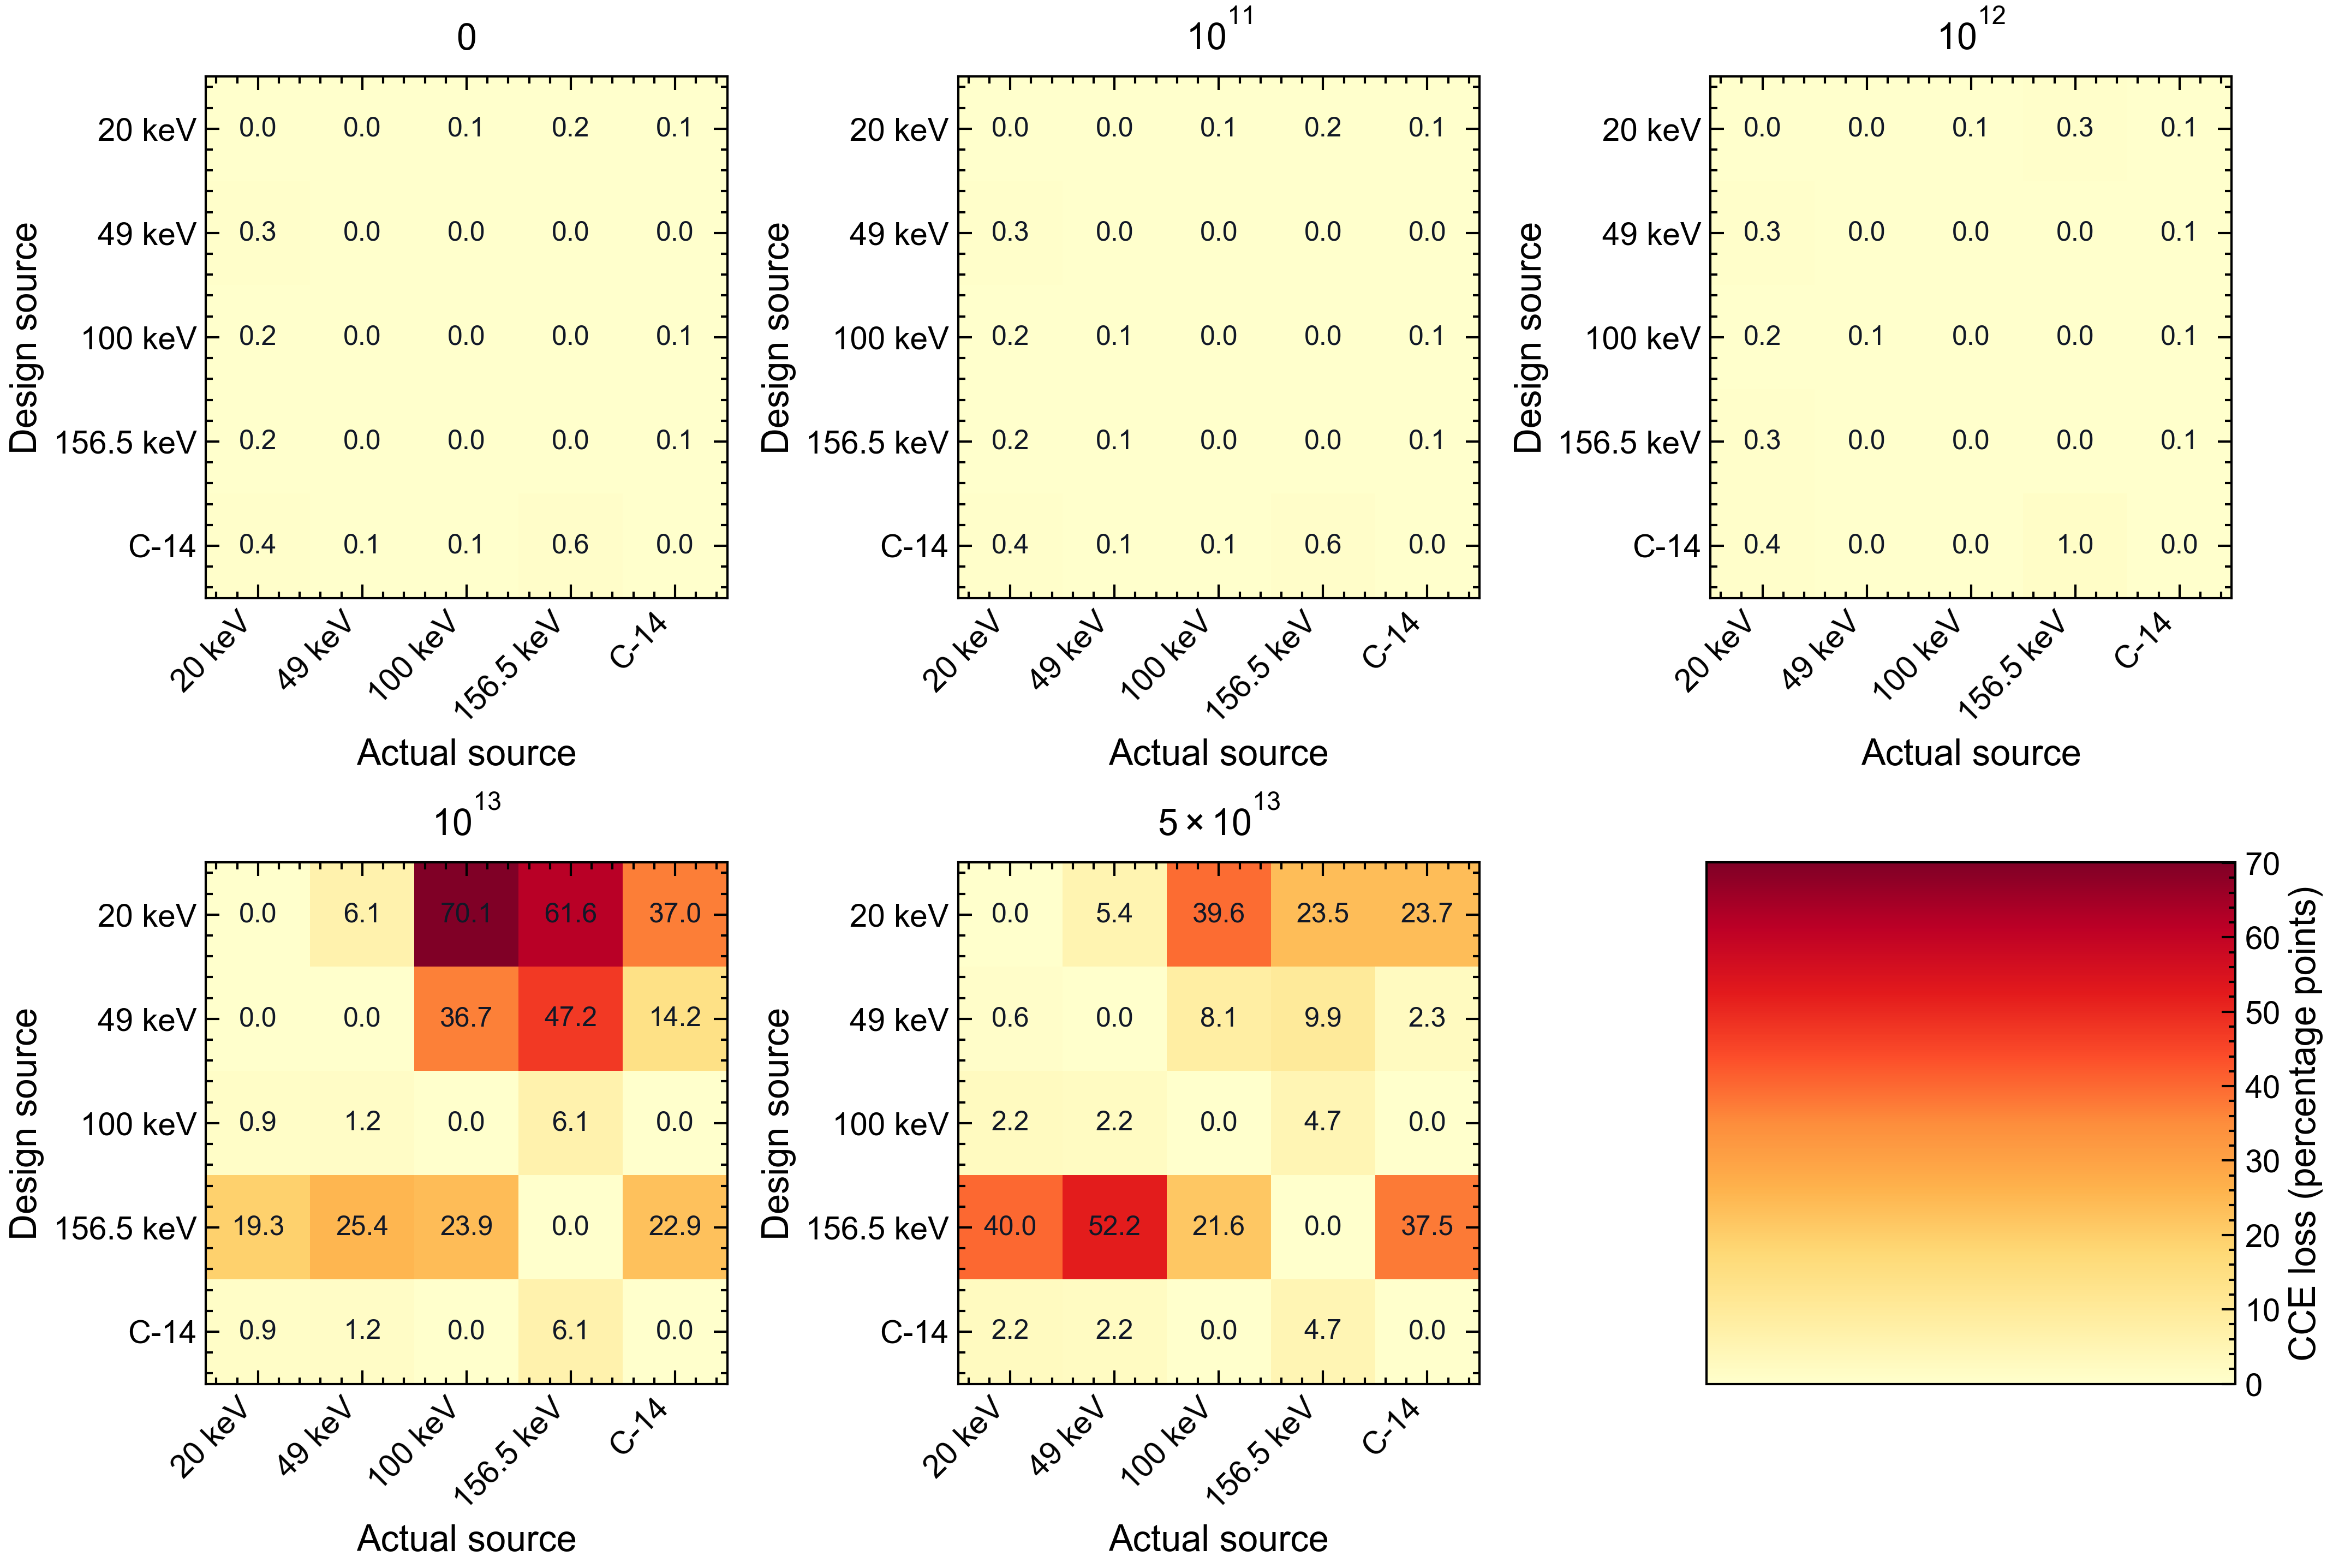

The data file committed next to this chart (first rows):
nt, design_source, actual_source, design_thickness_um, actual_optimal_thickness_um, actual_cce_at_design_percent, actual_optimal_cce_percent, cce_loss_percent_point
0, 20kev, 20kev, 110.0, 110.0, 74.24, 74.24, 0.0
0, 20kev, 49kev, 110.0, 130.0, 97.74, 97.74, 0.00575
0, 20kev, 100kev, 110.0, 120.0, 99.3, 99.41, 0.113
0, 20kev, 156p5kev, 110.0, 120.0, 99.45, 99.61, 0.1575
0, 20kev, c14, 110.0, 100.0, 97.71, 97.79, 0.07533
0, 49kev, 20kev, 130.0, 110.0, 73.96, 74.24, 0.2809
0, 49kev, 49kev, 130.0, 130.0, 97.74, 97.74, 0.0
0, 49kev, 100kev, 130.0, 120.0, 99.37, 99.41, 0.03817
0, 49kev, 156p5kev, 130.0, 120.0, 99.6, 99.61, 0.004524
0, 49kev, c14, 130.0, 100.0, 97.74, 97.79, 0.04824
0, 100kev, 20kev, 120.0, 110.0, 74, 74.24, 0.2426
0, 100kev, 49kev, 120.0, 130.0, 97.73, 97.74, 0.006597
0, 100kev, 100kev, 120.0, 120.0, 99.41, 99.41, 0.0
0, 100kev, 156p5kev, 120.0, 120.0, 99.61, 99.61, 0.0
0, 100kev, c14, 120.0, 100.0, 97.71, 97.79, 0.074
0, 156p5kev, 20kev, 120.0, 110.0, 74, 74.24, 0.2426
0, 156p5kev, 49kev, 120.0, 130.0, 97.73, 97.74, 0.006597
0, 156p5kev, 100kev, 120.0, 120.0, 99.41, 99.41, 0.0
0, 156p5kev, 156p5kev, 120.0, 120.0, 99.61, 99.61, 0.0
0, 156p5kev, c14, 120.0, 100.0, 97.71, 97.79, 0.074
0, c14, 20kev, 100.0, 110.0, 73.86, 74.24, 0.385
0, c14, 49kev, 100.0, 130.0, 97.69, 97.74, 0.05366
0, c14, 100kev, 100.0, 120.0, 99.36, 99.41, 0.05514
0, c14, 156p5kev, 100.0, 120.0, 99.01, 99.61, 0.6023
0, c14, c14, 100.0, 100.0, 97.79, 97.79, 0.0
1e11, 20kev, 20kev, 110.0, 110.0, 74.24, 74.24, 0.0
1e11, 20kev, 49kev, 110.0, 130.0, 97.73, 97.73, 0.005379
1e11, 20kev, 100kev, 110.0, 120.0, 99.29, 99.4, 0.111
1e11, 20kev, 156p5kev, 110.0, 120.0, 99.44, 99.6, 0.1652
1e11, 20kev, c14, 110.0, 100.0, 97.7, 97.78, 0.07569
1e11, 49kev, 20kev, 130.0, 110.0, 73.95, 74.24, 0.2818
1e11, 49kev, 49kev, 130.0, 130.0, 97.73, 97.73, 0.0
1e11, 49kev, 100kev, 130.0, 120.0, 99.37, 99.4, 0.03665
1e11, 49kev, 156p5kev, 130.0, 120.0, 99.6, 99.6, 0.002803
1e11, 49kev, c14, 130.0, 100.0, 97.73, 97.78, 0.04918
1e11, 100kev, 20kev, 120.0, 110.0, 73.99, 74.24, 0.2431
1e11, 100kev, 49kev, 120.0, 130.0, 97.67, 97.73, 0.05934
1e11, 100kev, 100kev, 120.0, 120.0, 99.4, 99.4, 0.0
1e11, 100kev, 156p5kev, 120.0, 120.0, 99.6, 99.6, 0.0
1e11, 100kev, c14, 120.0, 100.0, 97.71, 97.78, 0.07467
1e11, 156p5kev, 20kev, 120.0, 110.0, 73.99, 74.24, 0.2431
1e11, 156p5kev, 49kev, 120.0, 130.0, 97.67, 97.73, 0.05934
1e11, 156p5kev, 100kev, 120.0, 120.0, 99.4, 99.4, 0.0
1e11, 156p5kev, 156p5kev, 120.0, 120.0, 99.6, 99.6, 0.0
1e11, 156p5kev, c14, 120.0, 100.0, 97.71, 97.78, 0.07467
1e11, c14, 20kev, 100.0, 110.0, 73.85, 74.24, 0.3853
1e11, c14, 49kev, 100.0, 130.0, 97.68, 97.73, 0.05284
1e11, c14, 100kev, 100.0, 120.0, 99.35, 99.4, 0.0528
1e11, c14, 156p5kev, 100.0, 120.0, 98.97, 99.6, 0.6312
1e11, c14, c14, 100.0, 100.0, 97.78, 97.78, 0.0
1e12, 20kev, 20kev, 110.0, 110.0, 74.19, 74.19, 0.0
1e12, 20kev, 49kev, 110.0, 130.0, 97.66, 97.67, 0.003885
1e12, 20kev, 100kev, 110.0, 120.0, 99.24, 99.35, 0.1088
1e12, 20kev, 156p5kev, 110.0, 130.0, 99.26, 99.55, 0.2856
1e12, 20kev, c14, 110.0, 100.0, 97.65, 97.72, 0.07716
1e12, 49kev, 20kev, 130.0, 110.0, 73.9, 74.19, 0.2843
1e12, 49kev, 49kev, 130.0, 130.0, 97.67, 97.67, 0.0
1e12, 49kev, 100kev, 130.0, 120.0, 99.31, 99.35, 0.03865
1e12, 49kev, 156p5kev, 130.0, 130.0, 99.55, 99.55, 0.0
1e12, 49kev, c14, 130.0, 100.0, 97.67, 97.72, 0.05502
... 65 more rows
